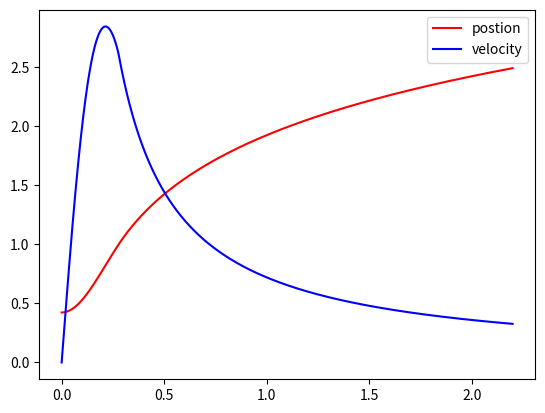

Write the Python code that produced this figure.
#! /usr/bin/python
""" 
Groovy egg diving numeric integrations for 2017 microgravity project
"""
import math
import numpy as np
import matplotlib.pyplot as plt


max_y_base = 1 - 1/math.sqrt(3) #max y (when multiplied by B in egg_function)
tau = 2 * math.pi #tau revolution

def egg_function(y, width, height):
    """ 
    Creates an egg with the desired parameters
    
    :param y: the desired Y value of the egg function
    :param width: coefficient which increases width of egg (formerly 'A')
    :param height: height of egg (egg is normally y in [0,1] but this changes 1)
    """
    max_y = max_y_base * height
    assert max_y <= y <= 1, "y value %f out of range" % y #checks range
    #TODO if y > max_y: do ellipse
    A0 = 1 / (4 * max_y_base * (1-max_y_base) * (1-max_y_base/2))
    return width * math.sqrt(A0 / height * (1 - y/height) * (1 - y/(2*height)))

def groove_function(y, depth, width, height):
    """ 
    Creates a Groove for an egg with the desired parameters
    
    :param y: the Y value of the groove
    :param depth: depth coefficient of groove (#TODO the meaning of this is up to James)
    :return: Returns groove function x value at position y
    """
    #TODO TODO TODO major TODO
    assert max_y_base * height <= y <= 1, "y value %f out of range" % y #checks range
    groove = egg_function(y, width, height) - depth
    return groove if groove > 0 else 0

def egg_derivative(y, width, height):
    """ 
    Calculates derivative of egg function at position y
    
    :param y: y position for which to find egg prime
    :param A: A width coefficient for egg function
    :return: Returns derivative of egg function at position y
    """
    assert max_y_base * height <= y <= 1, "y value %f out of range" % y #checks range
    A0 = 1 / (4 * max_y_base * (1-max_y_base) * (1-max_y_base/2))
    return width**2 * A0 / (2*height * egg_function(y, width, height)) * (3/2 * y**2 / height**2 - 3 * y / height + 1)
    #The original derivation yields dx/dy but then it is inversed to dy/dx #TODO check validity of this statement
    #TODO if we're going to use a different shape for the groove, this is wrong

def perimeter(y, width, height, groove_angle, n, depth):
    """ 
    Calculates the perimeter of an egg on a cross-section
    
    :param y: the Y value of the desired cross-section
    :param groove_angle: surface angle to center of egg of each groove
    :param n: number of grooves
    :param depth: depth coefficient of groove function
    :return: Returns perimeter of egg intersection with plane at position y
    """
    max_y = max_y_base * height
    #print("%f <= %f <= %f ?" % (max_y, y, 1))
    assert max_y <= y <= 1, "y value %f out of range" % y #checks range (does not include perimeter below max point)
    w = egg_function(y, width, height) * 2 #egg width
    d = w / 2 - groove_function(y, depth, width, height) #depth = w/2 - groove function
    #separated into parts for typing simplicity
    #derivation by Gracen
    part1 = n * w / 2 * (tau / n - groove_angle)
    part2 = 2*n * math.sqrt(d**2 + 1/8 * w**2 * (1-math.cos(groove_angle)))
    return part1 + part2

def frontal_area(width, height):
    """ 
    Calculates the frontal area of an egg
    
    :param y: the Y value of a desired egg for calculation
    :param width: width coefficient of egg
    :param height: height coefficient of egg
    :return: Returns frontal area of egg (used for drag)
    """
    max_y = max_y_base * height
    radius = egg_function(max_y, height, width)
    return tau / 2 * radius**2 #area of circle

def accel(y, vel, Cd, density, height, width, groove_angle, n, sur_ten, capillary_angle, mass, depth):
    """ 
    Calculates acceleration on a specific egg
    
    :param y: y position of egg
    :param vel: y velocity of egg
    :param Cd: drag coefficient
    :param density: density of outer fluid
    :param height: height of egg
    :param width: width of egg
    :param groove_angle: surface angle of groove (from center of egg) - cannot be larger than tau / n
    """
    drag_force = 0.5 * Cd * frontal_area(width, height) * density * vel**2
    if y <= height:
        slope = egg_derivative(y, width, height)
        #print("atan(%s) = %s; cos(atan(%s)) = %s" % (slope, math.atan(slope), slope, math.cos(math.atan(slope)))) #TODO remove
        capillary_force = perimeter(y, width, height, groove_angle, n, depth) * math.cos(capillary_angle + math.atan(slope)) * sur_ten
    else:
        capillary_force = 0 #TODO check force after it has gone through if there is any up force
    force = -drag_force + capillary_force #drag pushes up and capillary force pulls down #TODO check signs
    #print("drag=%s, capillary=%s" % (drag_force, capillary_force))
    return force / mass

def v_next(y_next, v_i, a_i, Cd, density, height, width, groove_angle, n, sur_ten, capillary_angle, mass, depth, dt):
    u_part = v_i + a_i / 2 * dt
    #TODO = 0 #slope of zero implying it never changes - should be derivative or somethign similar
    if y_next <= height:
        slope = egg_derivative(y_next, width, height)
        z_part = perimeter(y_next, width, height, groove_angle, n, depth) * math.cos(capillary_angle + math.atan(slope)) * sur_ten
    else:
        z_part = 0 #TODO check that there are no capillary forces now
    w = egg_function(max_y_base * height, width, height) * 2 #egg width
    A = -dt * Cd * frontal_area(width, height) * density / (4 * mass) # A in quadratic formula Ax^2 + Bx + C
    B = -1
    C = u_part + dt / (2 * mass) * z_part
    v_f = (-B - math.sqrt(B**2 - 4 * A * C)) / (2 * A) #quadratic formula #TODO is it plus or minus?
    return v_f

def integrate(Cd, density, height, width, groove_angle, n, sur_ten, capillary_angle, mass, depth, dt=0.01, time=2.2):
    """ 
    Integrates starting with y0 at maximum of egg and v0 = 0
    :param Cd: coefficient of drag (likely approximation of 0.5 for semisphere)
    :param density: water density rho {g/cm^3} #TODO check units on everything
    :param height: height of egg {cm}
    :param width: width of egg {cm}
    :param groove_angle: surface angle of each groove starting from the center (must not exceed tau/n) {rad}
    :param n: integer number of grooves
    :param sur_ten: surface tnsion of water (the Wiki says 71.99 mN/m) {mN/m}
    :TODO continue params
    :return: Returns numpy 2D array with rows: time, y position, y velocity
    """
    data = np.zeros((3, int(2.2 / dt))) #2D array with size 3 rows and row length of time times dt
    data[0,0] = 0 #start time 0
    data[1,0] = max_y_base * height #starting y at max of egg
    data[2,0] = 0 #zero initial velocity
    for i in range(1, data.shape[1]):
        t_i = data[0,i-1] #previous time
        y_i = data[1,i-1] #previous position
        v_i = data[2,i-1] #previous velocity
        a_i = accel(y_i, v_i, Cd, density, height, width, groove_angle, n, sur_ten, capillary_angle, mass, depth)

        #leapfrog algorithm (modified to work better)
        data[0,i] = t_i + dt
        data[1,i] = y_f = y_i + v_i * dt + 0.5 * a_i * dt**2
        data[2,i] = v_next(y_f, v_i, a_i, Cd, density, height, width, groove_angle, n, sur_ten, capillary_angle, mass, depth, dt)
        #print("yi=%s, vi=%s, ai=%s,    yf=%s, vf=%s" % (y_i, v_i, a_i, y_f, data[2,i]))
    return data

if __name__ == "__main__":
    data = integrate(Cd=0.5, density=0.3, height=1, width=1, groove_angle=tau/8, n=8, sur_ten=0.5, capillary_angle=tau/20, mass=0.1, depth=0.05, dt=0.001)
    #print("depth: %f" % max(data[1]))
    plt.plot(data[0], data[1], 'r-', label="postion")
    plt.plot(data[0], data[2], 'b-', label="velocity")
    plt.legend()
    plt.show()
